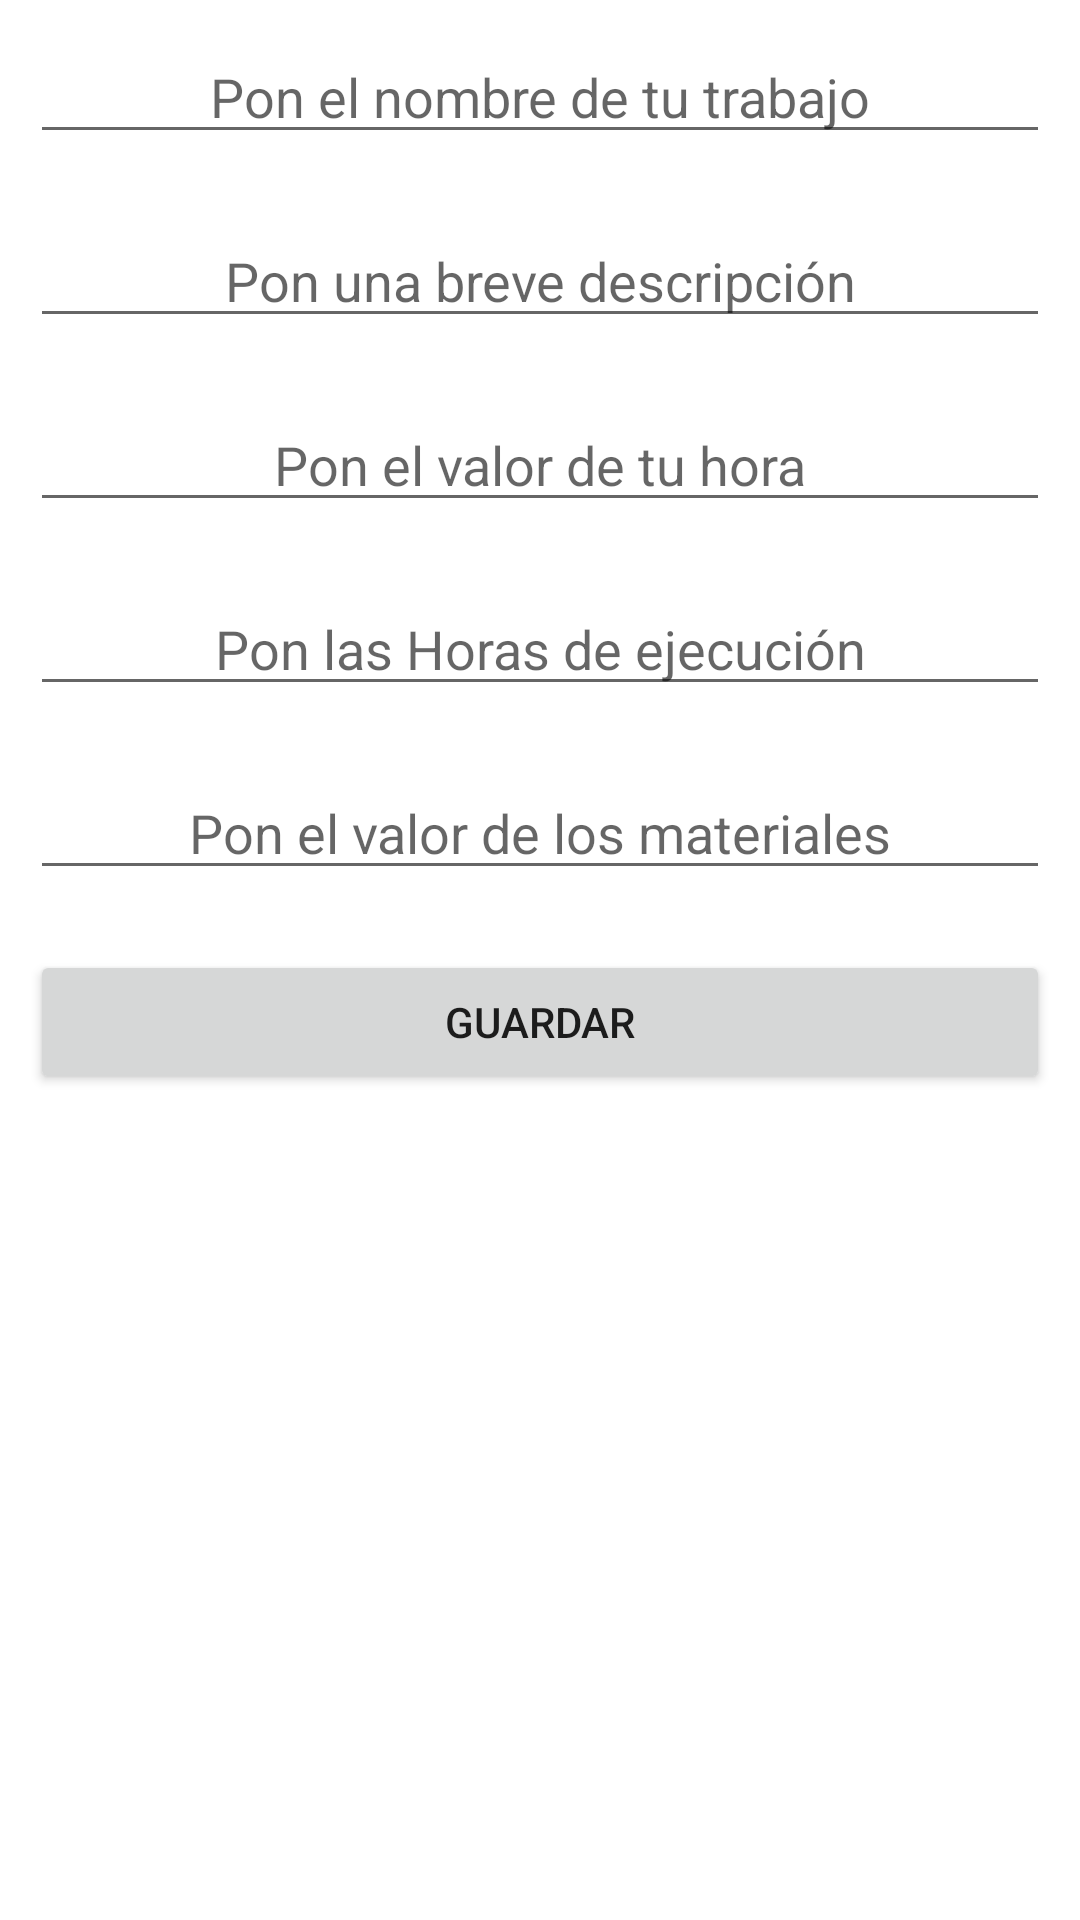

Reconstruct the res/layout file that produces this screen, plus the resources it refers to.
<!-- AndroidManifest.xml: application theme Theme.Cobrapp -->
<!-- res/layout/activity_subir_info.xml -->
<?xml version="1.0" encoding="utf-8"?>
<ScrollView xmlns:android="http://schemas.android.com/apk/res/android"
    android:layout_width="match_parent"
    android:layout_height="match_parent">
<LinearLayout xmlns:android="http://schemas.android.com/apk/res/android"
    xmlns:app="http://schemas.android.com/apk/res-auto"
    xmlns:tools="http://schemas.android.com/tools"
    android:layout_width="match_parent"
    android:layout_height="match_parent"
    android:orientation="vertical"
    tools:context=".actividades.SubirInfoActivity">

    <EditText
        android:textAlignment="center"
        android:layout_margin="10dp"
        android:id="@+id/et_titulo"
        android:singleLine="false"
        android:hint="@string/pon_el_nombre_de_tu_trabajo"
        android:layout_width="match_parent"
        android:layout_height="wrap_content">

    </EditText>

    <EditText
        android:textAlignment="center"
        android:layout_margin="10dp"
        android:id="@+id/et_descripcion"
        android:hint="@string/pon_una_breve_descripci_n"
        android:layout_width="match_parent"
        android:layout_height="wrap_content">

    </EditText>

    <EditText
        android:textAlignment="center"
        android:inputType="number"
        android:layout_margin="10dp"
        android:id="@+id/et_valor_hora"
        android:hint="Pon el valor de tu hora"
        android:layout_width="match_parent"
        android:layout_height="wrap_content">

    </EditText>

    <EditText
        android:textAlignment="center"
        android:inputType="numberDecimal"
        android:layout_margin="10dp"
        android:id="@+id/et_horas"
        android:hint="@string/pon_las_horas_de_ejecuci_n"
        android:layout_width="match_parent"
        android:layout_height="wrap_content">

    </EditText>

    <EditText
        android:textAlignment="center"
        android:inputType="number"
        android:layout_margin="10dp"
        android:id="@+id/et_valor_materiales"
        android:hint="@string/pon_el_valor_de_los_materiales"
        android:layout_width="match_parent"
        android:layout_height="wrap_content">

    </EditText>

    <Button
        android:layout_margin="10dp"
        android:text="@string/guardar"
        android:id="@+id/btn_subir_info"
        android:layout_width="match_parent"
        android:layout_height="wrap_content">

    </Button>

</LinearLayout>
</ScrollView>
<!-- resources referenced by this layout -->
<resources>
  <string name="guardar">Guardar</string>
  <string name="pon_el_nombre_de_tu_trabajo">Pon el nombre de tu trabajo</string>
  <string name="pon_el_valor_de_los_materiales">Pon el valor de los materiales</string>
  <string name="pon_las_horas_de_ejecuci_n">Pon las Horas de ejecución</string>
  <string name="pon_una_breve_descripci_n">Pon una breve descripción</string>
  <style name="Theme.Cobrapp" parent="Theme.MaterialComponents.DayNight.DarkActionBar">
          
          <item name="colorPrimary">@color/md_light_blue_500</item>
          <item name="colorPrimaryVariant">@color/md_light_blue_700</item>
          <item name="colorOnPrimary">@color/white</item>
          
          <item name="colorSecondary">@color/teal_200</item>
          <item name="colorSecondaryVariant">@color/teal_700</item>
          <item name="colorOnSecondary">@color/black</item>
          
          <item name="android:statusBarColor" tools:targetApi="l">?attr/colorPrimaryVariant</item>
          
      </style>
  <color name="md_light_blue_500">#03a9f4</color>
  <color name="md_light_blue_700">#0288d1</color>
  <color name="white">#FFFFFFFF</color>
  <color name="teal_200">#FF03DAC5</color>
  <color name="teal_700">#FF018786</color>
  <color name="black">#FF000000</color>
</resources>
